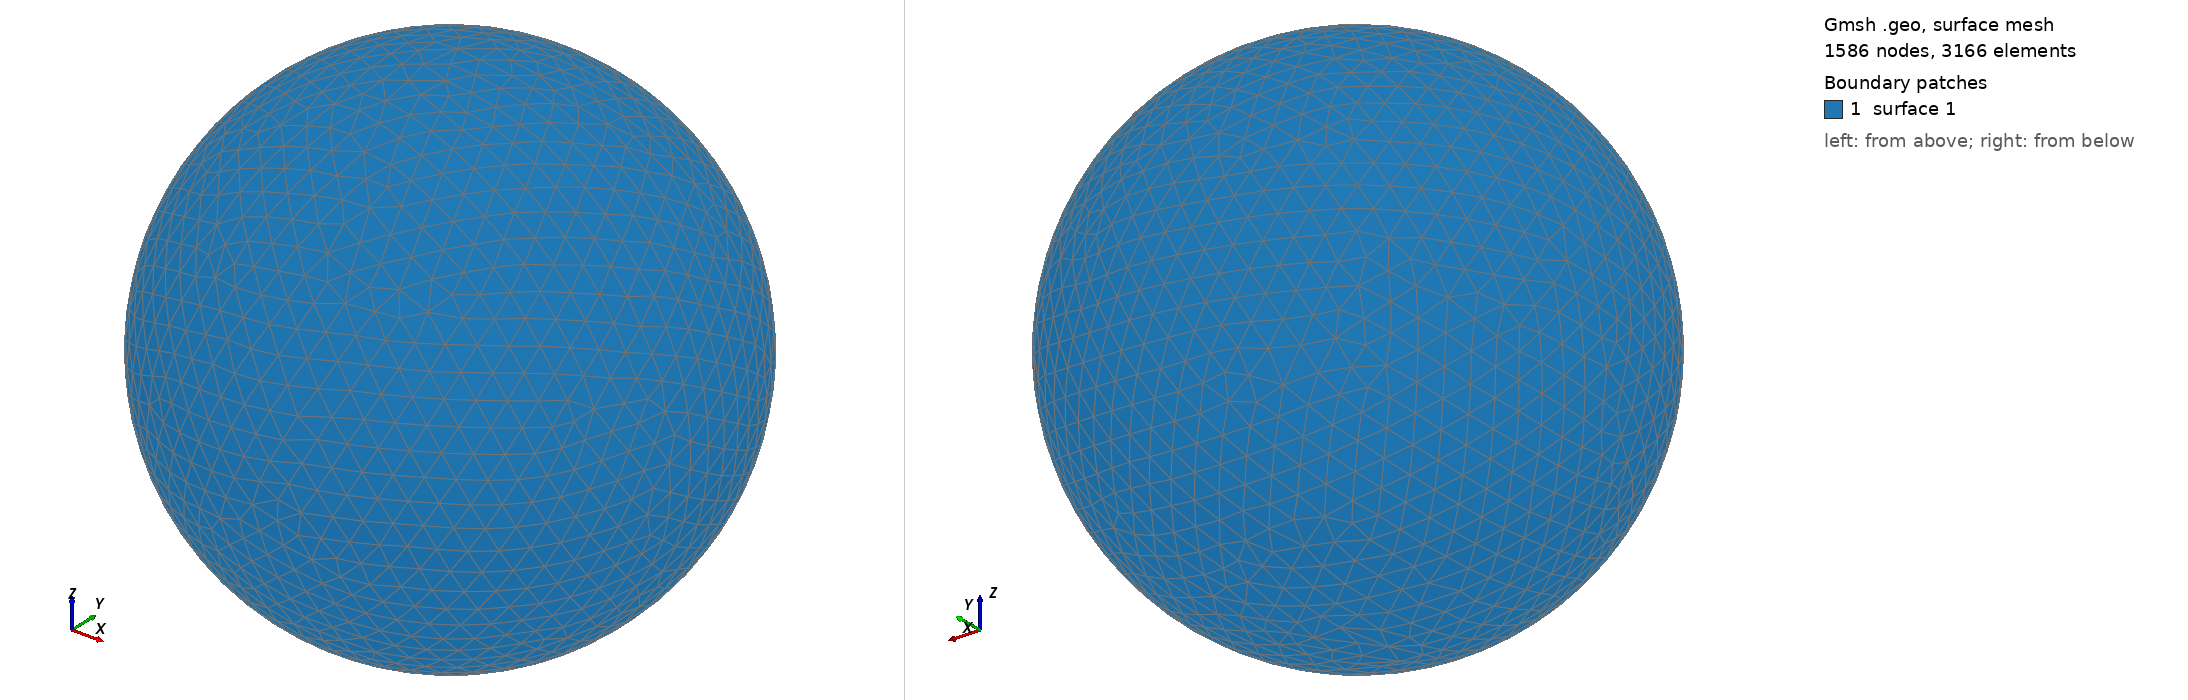

Gmsh geometry script, surface-meshed: 1586 nodes, 3166 surface elements. Boundary patches (legend numbers): 1 surface 1. Left view from above one corner, right view from below the opposite corner. The script declares no physical surfaces, so the legend lists its geometric surfaces. The drawing asked Gmsh for element sizes between 1% and 20% of the model's largest extent; the script's own settings can give other sizes.

=== shot2929.geo (drawn) ===
SetFactory("OpenCASCADE");
Point(1) = {0,0,0,0};
Sphere(1) = {0,0,0,0.93520000};
MeshSize{ PointsOf{ Surface{:}; } } = 0.093520000;
Mesh.ElementOrder=1;
Mesh.Format=39;
